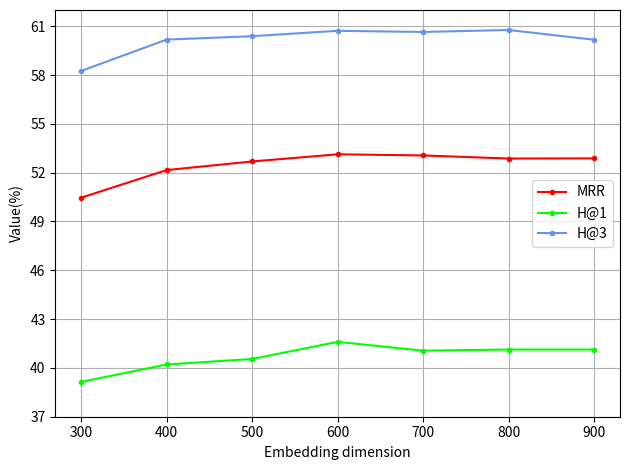

Write the Python code that produced this figure.

from matplotlib import pyplot as plt
from matplotlib.backends.backend_pdf import PdfPages
import numpy as np
ages_x = [300, 400, 500, 600, 700, 800,900]
dev_1 = [50.46, 52.16, 52.69, 53.13, 53.06, 52.87, 52.88]
plt.plot(ages_x, dev_1, label="MRR", color="#FF0000", marker=".", linestyle="-")
MRR = [39.14, 40.21, 40.55, 41.60, 41.06, 41.13, 41.13]
plt.plot(ages_x, MRR, label="H@1", color="#00FF00", marker=".", linestyle="-")
dev_3 = [58.25, 60.18, 60.39, 60.72, 60.65, 60.77, 60.17]
plt.plot(ages_x, dev_3, label="H@3", color="#6495ED", marker=".", linestyle="-")
plt.xlabel("Embedding dimension")
plt.ylabel("Value(%)")
plt.legend()
plt.grid(True)
plt.tight_layout()
plt.ylim((37, 62))
my_y_ticks = np.arange(37, 62, 3)
plt.yticks(my_y_ticks)
# plt.gcf().set_figheight(4.4)
# plt.gcf().set_figwidth(7)
# plt.savefig("Embedding_dimension.pdf")
plt.show()
